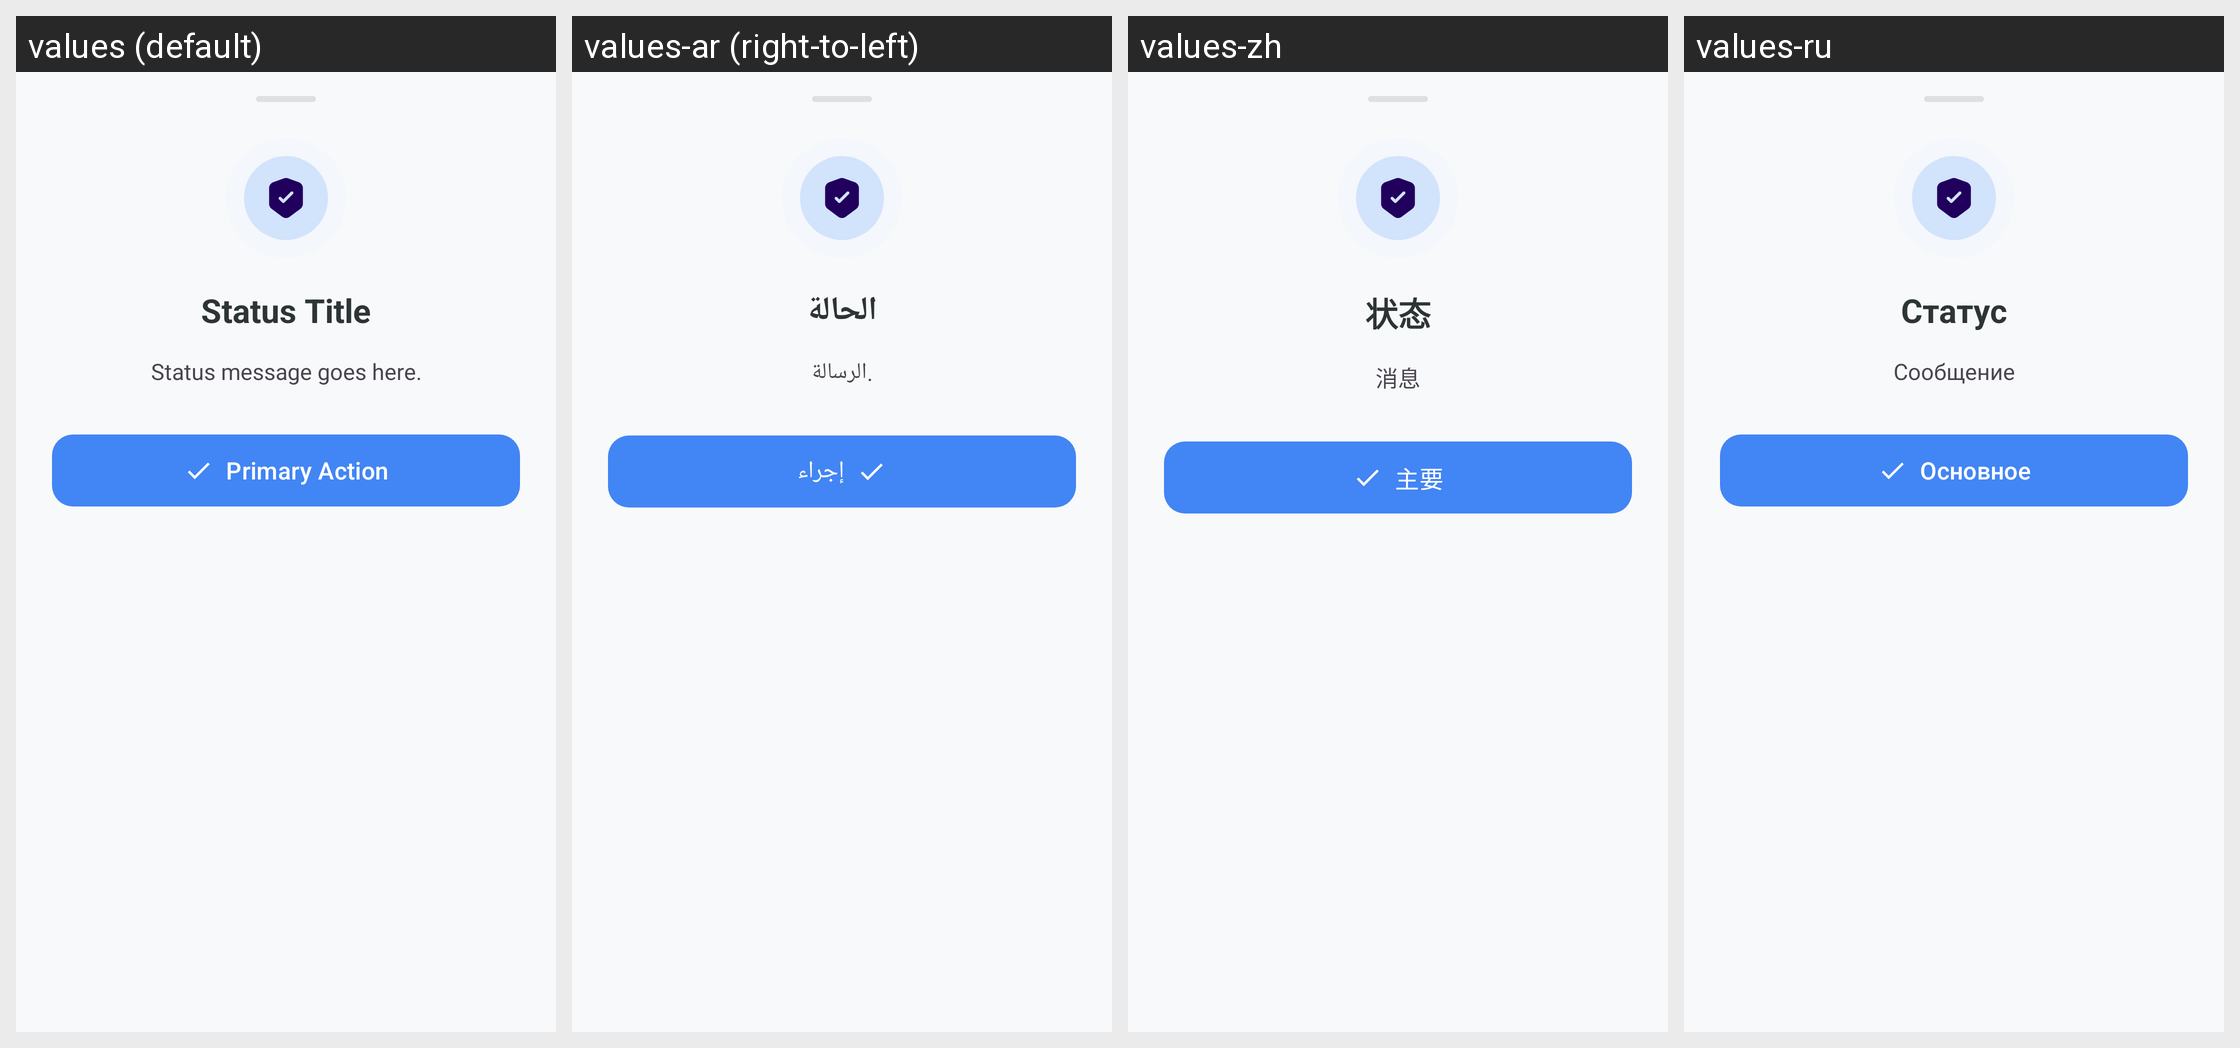

Here is an Android app screen in its default locale and in the app's own translations. Write out the translated-string differences for the strings that appear on this screen.
Android screen res/layout/bottom_sheet_update_status.xml rendered under 4 locales, left to right: values (default), values-ar (right-to-left), values-zh, values-ru. Device: Nexus 5 (rendered at 1080×1920; each locale shown at half size, 540×960, under a caption strip naming it); theme Theme.KGPT.
Other locales in the repository, not shown: values-bn, values-de, values-es, values-fr, values-hi, values-id, values-it, values-ja, values-ko, values-nl, values-pl, values-pt, values-sw, values-th, values-tr, values-ur, values-vi.
Strings drawn on this screen, with the default value and each locale's value (text and hints the layout hard-codes, and strings that could not be matched under every locale, appear in the picture but are not listed):

title_status_placeholder
  values: Status Title
  values-ar: الحالة
  values-zh: 状态
  values-ru: Статус

msg_status_placeholder
  values: Status message goes here.
  values-ar: .الرسالة
  values-zh: 消息
  values-ru: Сообщение

action_primary_placeholder
  values: Primary Action
  values-ar: إجراء
  values-zh: 主要
  values-ru: Основное
